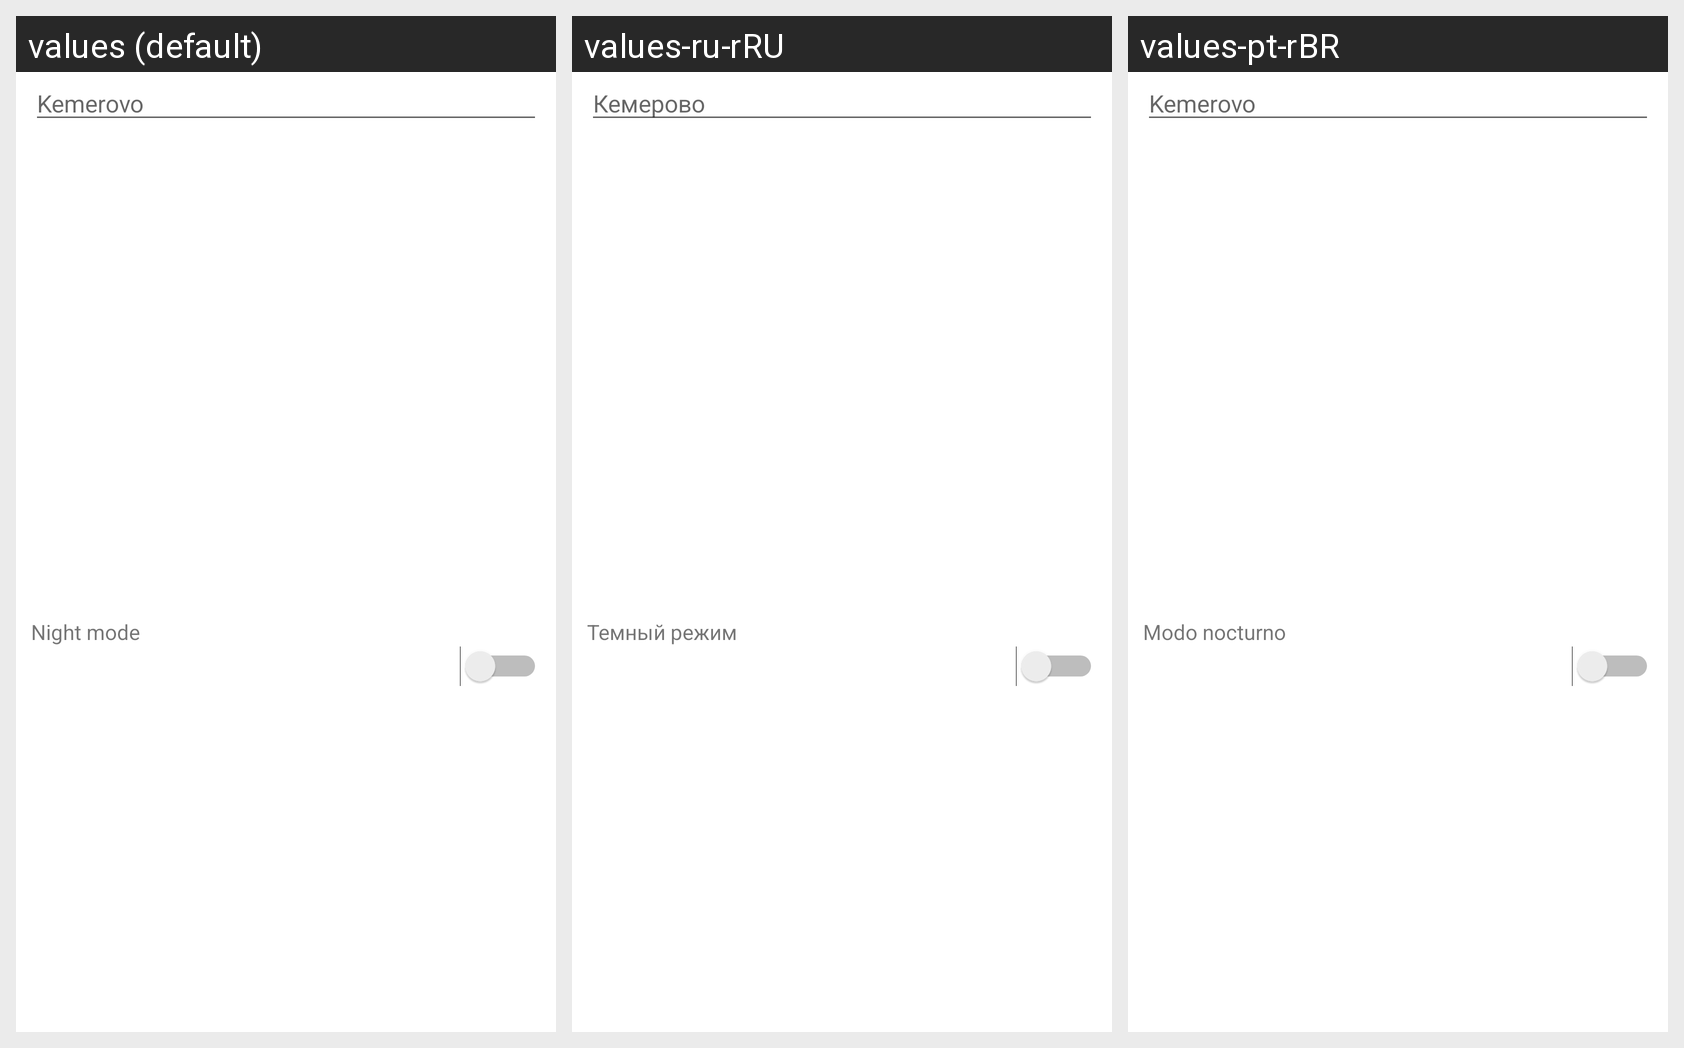

The same Android screen rendered under several of its app's locales, left to right. List the strings drawn on it with the default value and each locale's translation.
Android screen res/layout/component_navigation_header.xml rendered under 3 locales, left to right: values (default), values-ru-rRU, values-pt-rBR. Device: Nexus 5 (rendered at 1080×1920; each locale shown at half size, 540×960, under a caption strip naming it); theme AppTheme.
Strings drawn on this screen, with the default value and each locale's value (text and hints the layout hard-codes, and strings that could not be matched under every locale, appear in the picture but are not listed):

Kemerovo
  values: Kemerovo
  values-ru-rRU: Кемерово
  values-pt-rBR: Kemerovo

night_mode
  values: Night mode
  values-ru-rRU: Темный режим
  values-pt-rBR: Modo nocturno
